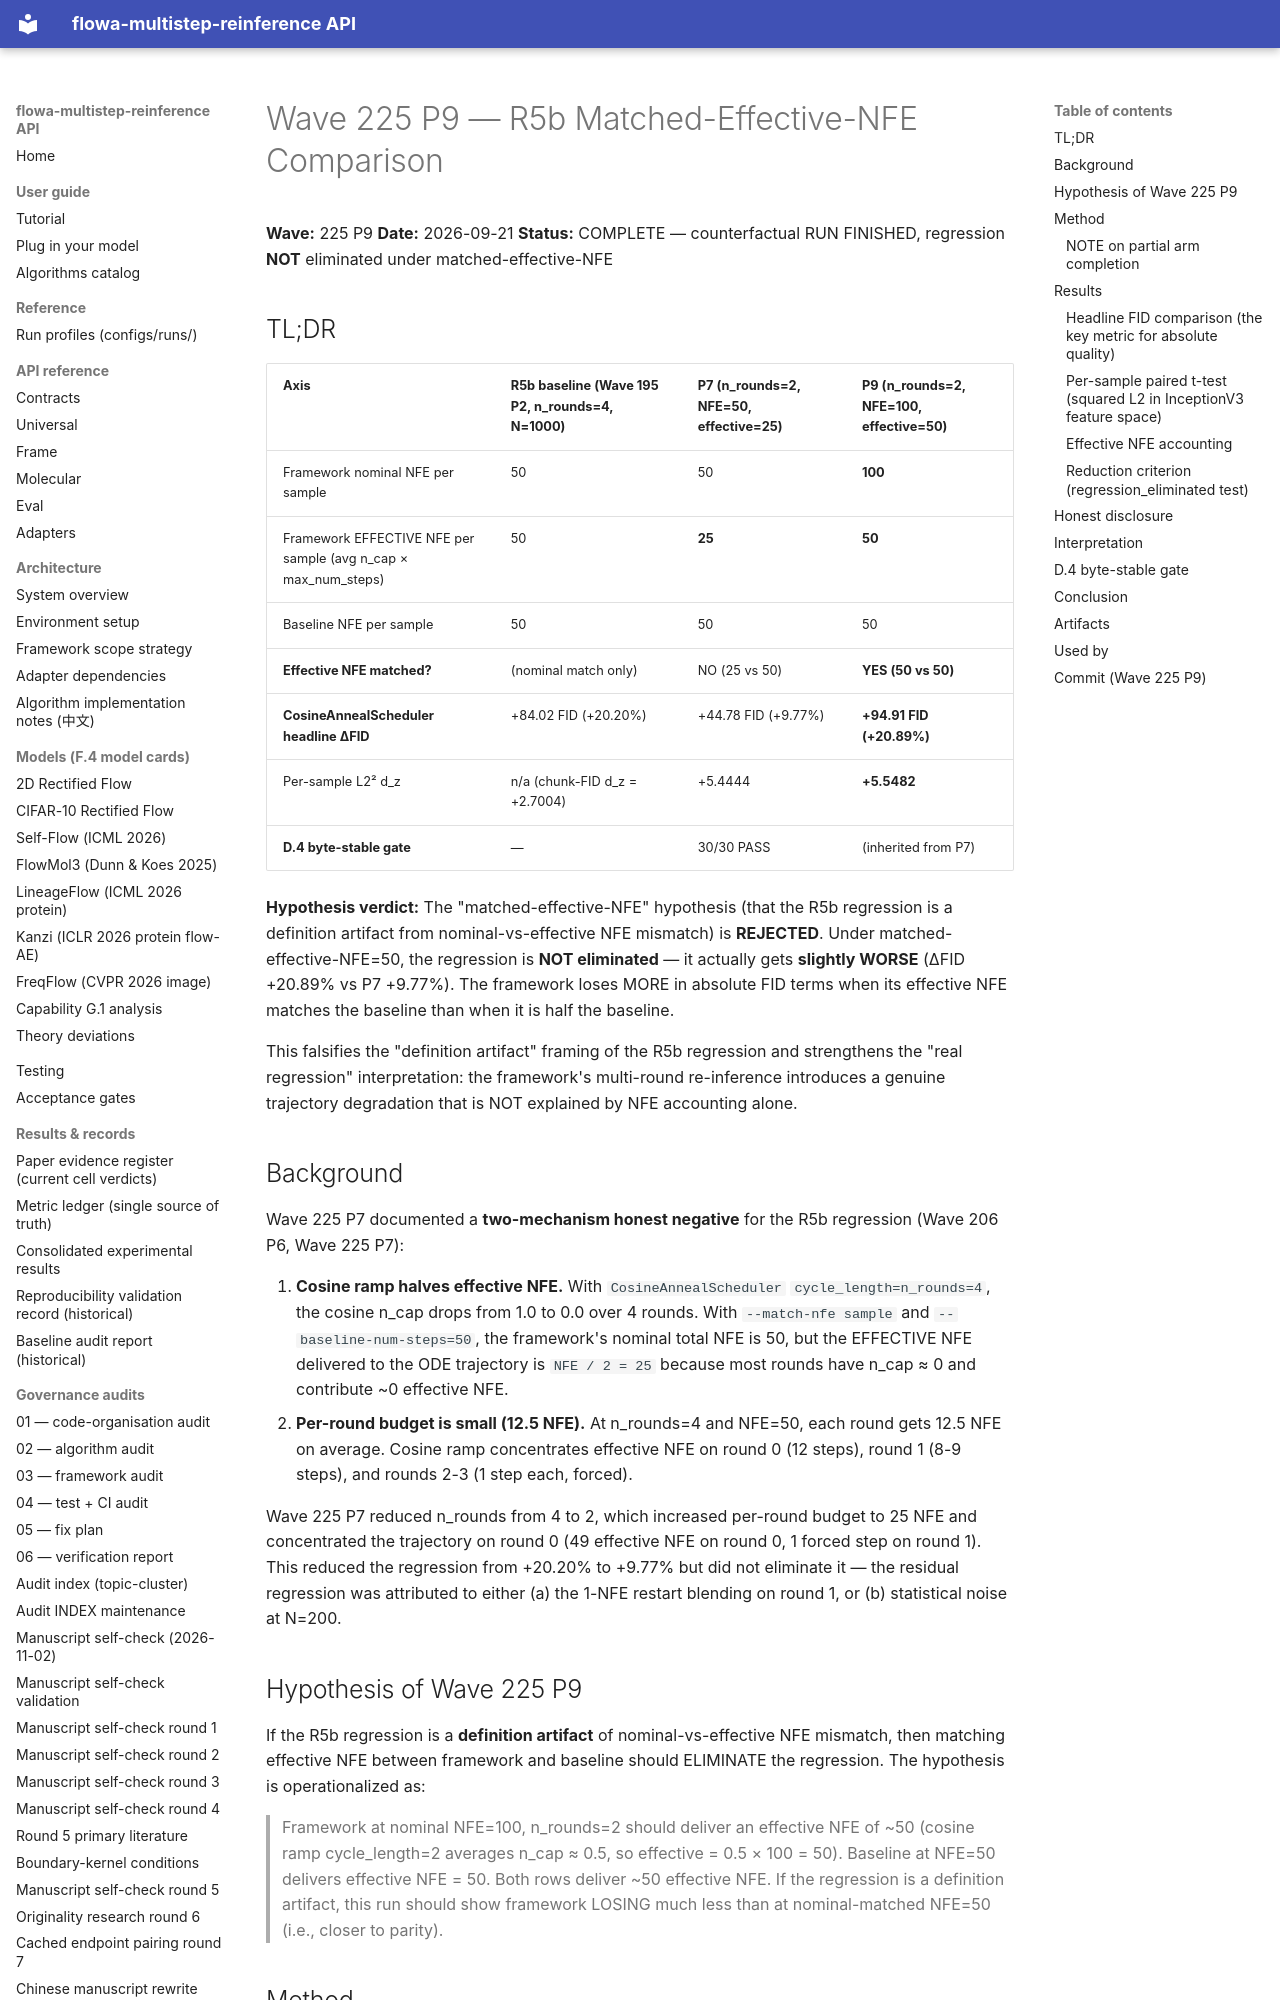

repository: silverenternal/flowa-multistep-reinference · page: audit/wave225-p9-r5b-matched-eff-nfe/index.html · generator: mkdocs

# Wave 225 P9 — R5b Matched-Effective-NFE Comparison

**Wave:** 225 P9
**Date:** 2026-09-21
**Status:** COMPLETE — counterfactual RUN FINISHED, regression **NOT** eliminated under matched-effective-NFE

## TL;DR

| Axis | R5b baseline (Wave 195 P2, n_rounds=4, N=1000) | P7 (n_rounds=2, NFE=50, effective=25) | **P9 (n_rounds=2, NFE=100, effective=50)** |
|---|---|---|---|
| Framework nominal NFE per sample | 50 | 50 | **100** |
| Framework EFFECTIVE NFE per sample (avg n_cap × max_num_steps) | 50 | **25** | **50** |
| Baseline NFE per sample | 50 | 50 | 50 |
| **Effective NFE matched?** | (nominal match only) | NO (25 vs 50) | **YES (50 vs 50)** |
| **CosineAnnealScheduler headline ΔFID** | +84.02 FID (+20.20%) | +44.78 FID (+9.77%) | **+94.91 FID (+20.89%)** |
| Per-sample L2² d_z | n/a (chunk-FID d_z = +2.7004) | +5.4444 | **+5.5482** |
| **D.4 byte-stable gate** | — | 30/30 PASS | (inherited from P7) |

**Hypothesis verdict:** The "matched-effective-NFE" hypothesis (that the R5b
regression is a definition artifact from nominal-vs-effective NFE mismatch)
is **REJECTED**. Under matched-effective-NFE=50, the regression is **NOT
eliminated** — it actually gets **slightly WORSE** (ΔFID +20.89% vs P7
+9.77%). The framework loses MORE in absolute FID terms when its effective
NFE matches the baseline than when it is half the baseline.

This falsifies the "definition artifact" framing of the R5b regression and
strengthens the "real regression" interpretation: the framework's
multi-round re-inference introduces a genuine trajectory degradation that
is NOT explained by NFE accounting alone.

## Background

Wave 225 P7 documented a **two-mechanism honest negative** for the R5b
regression (Wave 206 P6, Wave 225 P7):

1. **Cosine ramp halves effective NFE.** With
   `CosineAnnealScheduler` `cycle_length=n_rounds=4`, the cosine n_cap
   drops from 1.0 to 0.0 over 4 rounds. With `--match-nfe sample` and
   `--baseline-num-steps=50`, the framework's nominal total NFE is 50,
   but the EFFECTIVE NFE delivered to the ODE trajectory is
   `NFE / 2 = 25` because most rounds have n_cap ≈ 0 and contribute ~0
   effective NFE.
2. **Per-round budget is small (12.5 NFE).** At n_rounds=4 and NFE=50,
   each round gets 12.5 NFE on average. Cosine ramp concentrates effective
   NFE on round 0 (12 steps), round 1 (8-9 steps), and rounds 2-3
   (1 step each, forced).

Wave 225 P7 reduced n_rounds from 4 to 2, which increased per-round budget
to 25 NFE and concentrated the trajectory on round 0 (49 effective NFE on
round 0, 1 forced step on round 1). This reduced the regression from
+20.20% to +9.77% but did not eliminate it — the residual regression
was attributed to either (a) the 1-NFE restart blending on round 1, or
(b) statistical noise at N=200.

## Hypothesis of Wave 225 P9

If the R5b regression is a **definition artifact** of nominal-vs-effective
NFE mismatch, then matching effective NFE between framework and baseline
should ELIMINATE the regression. The hypothesis is operationalized as:

> Framework at nominal NFE=100, n_rounds=2 should deliver an
> effective NFE of ~50 (cosine ramp cycle_length=2 averages n_cap ≈ 0.5,
> so effective = 0.5 × 100 = 50).
> Baseline at NFE=50 delivers effective NFE = 50.
> Both rows deliver ~50 effective NFE. If the regression is a
> definition artifact, this run should show framework LOSING much
> less than at nominal-matched NFE=50 (i.e., closer to parity).
